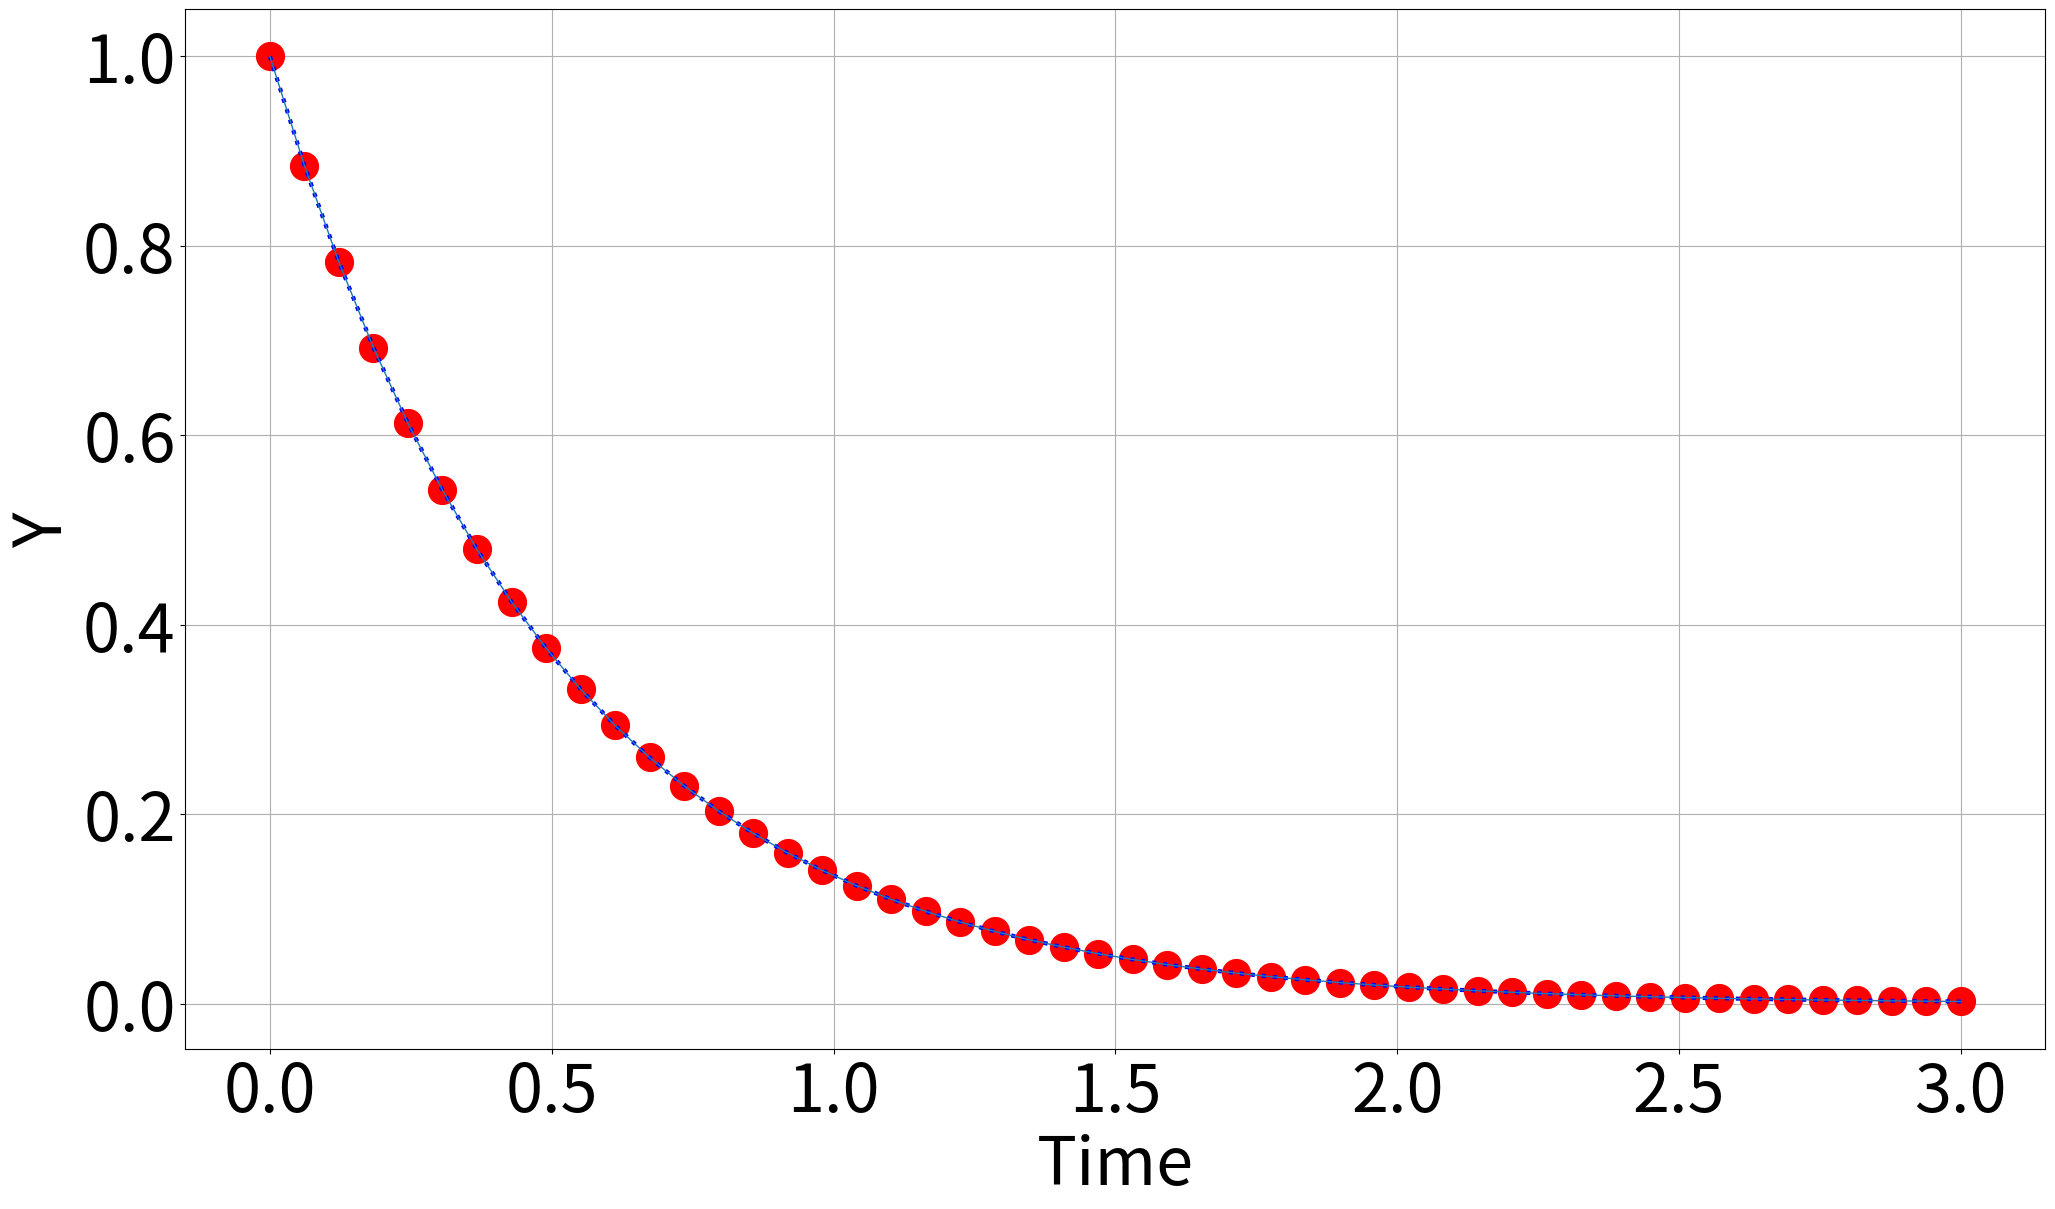

This figure's Python source:
import numpy as np
from scipy.integrate import odeint
import matplotlib.pyplot as plt

tmin = 0
tmax = 3
tspan = np.linspace(tmin, tmax)
y0 = 1

def myode(y, t):
    return -2*y

t = np.linspace(tmin, tmax)
y = odeint(myode, y0, t)

plt.figure(figsize=(24, 13.5))
plt.plot(t, y, 'ro', linewidth=1, markersize=20)
plt.grid(True)
plt.xlabel("Time", fontsize=48)
plt.ylabel("Y", fontsize=48)
plt.xticks(fontsize=48)
plt.yticks(fontsize=48)

t_exact = np.linspace(tmin, tmax)
y_exact = np.exp(-2*t_exact)
plt.plot(t_exact, y_exact, 'b:', linewidth=3)
plt.plot(t, y, linewidth=1, markersize=20)

plt.grid(True)
plt.show()
